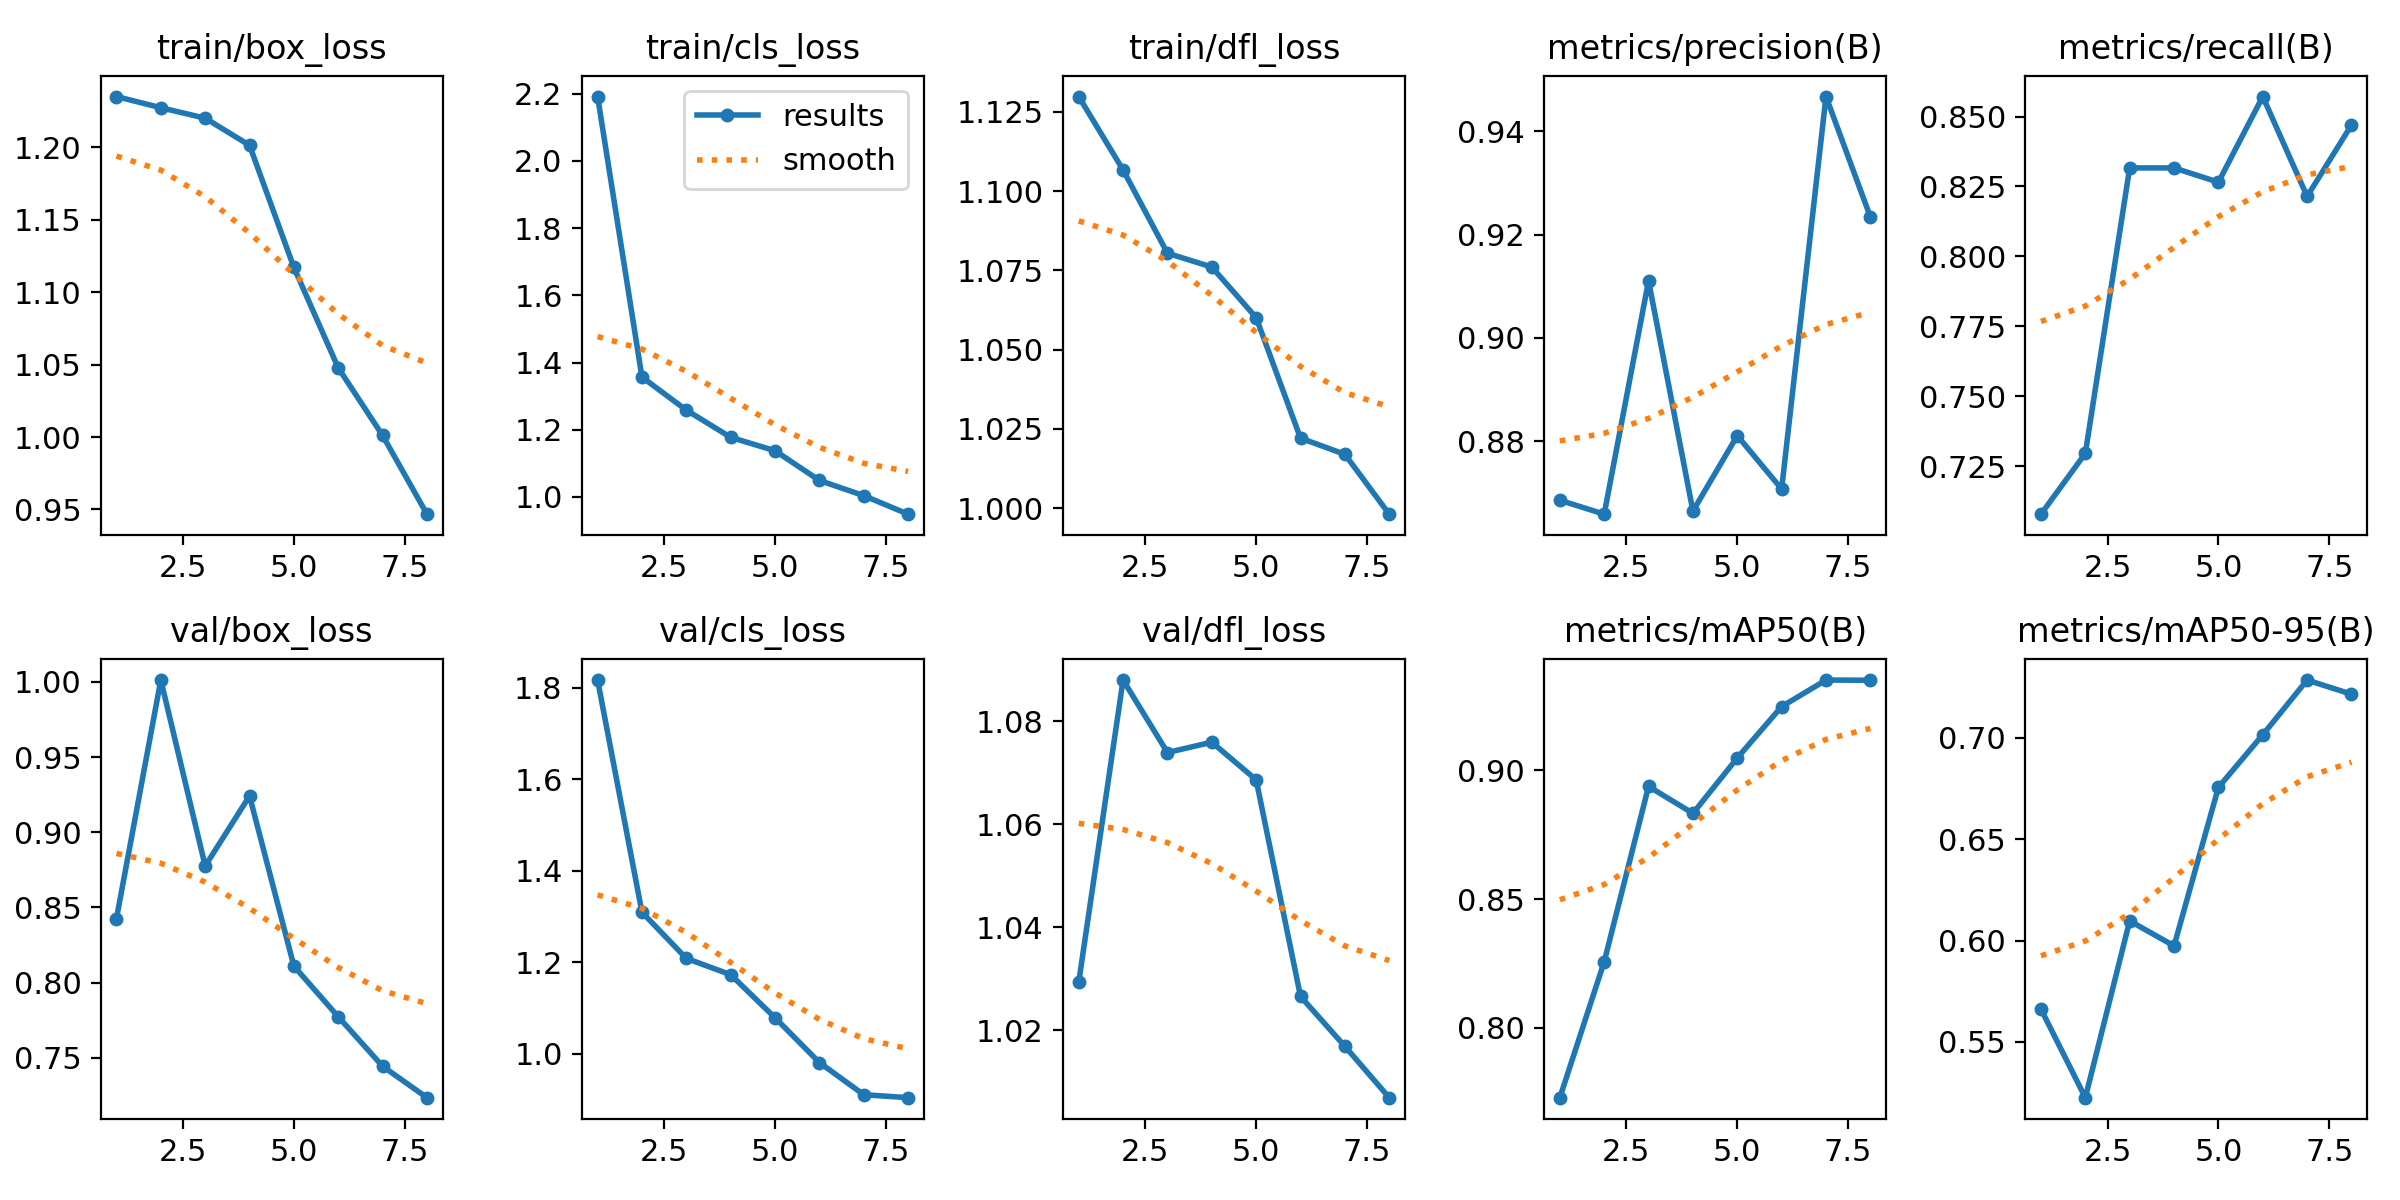

The file beside this chart, header and first rows:
epoch, time, train/box_loss, train/cls_loss, train/dfl_loss, metrics/precision(B), metrics/recall(B), metrics/mAP50(B), metrics/mAP50-95(B), val/box_loss, val/cls_loss, val/dfl_loss, lr/pg0, lr/pg1, lr/pg2
1, 94.3, 1.235, 2.192, 1.13, 0.8685, 0.7079, 0.7729, 0.5662, 0.8426, 1.817, 1.029, 0.07027, 0.003304, 0.003304
2, 190.1, 1.227, 1.357, 1.107, 0.8658, 0.7296, 0.8257, 0.5226, 1.001, 1.309, 1.088, 0.03944, 0.005816, 0.005816
3, 287.2, 1.22, 1.258, 1.08, 0.9111, 0.8316, 0.8938, 0.6097, 0.8776, 1.208, 1.074, 0.007798, 0.007503, 0.007503
4, 380.8, 1.201, 1.177, 1.076, 0.8664, 0.8316, 0.8833, 0.5973, 0.9242, 1.173, 1.076, 0.006287, 0.006287, 0.006287
5, 475.3, 1.117, 1.137, 1.06, 0.881, 0.8265, 0.9048, 0.6755, 0.8109, 1.079, 1.069, 0.00505, 0.00505, 0.00505
6, 569.7, 1.048, 1.049, 1.022, 0.8707, 0.8571, 0.9248, 0.7014, 0.7772, 0.9806, 1.027, 0.003812, 0.003812, 0.003812
7, 665.3, 1.001, 1.004, 1.017, 0.9467, 0.8214, 0.9351, 0.7283, 0.7443, 0.9103, 1.017, 0.002575, 0.002575, 0.002575
8, 758.5, 0.9467, 0.9487, 0.9981, 0.9234, 0.8469, 0.935, 0.7214, 0.7234, 0.9038, 1.007, 0.001337, 0.001337, 0.001337
